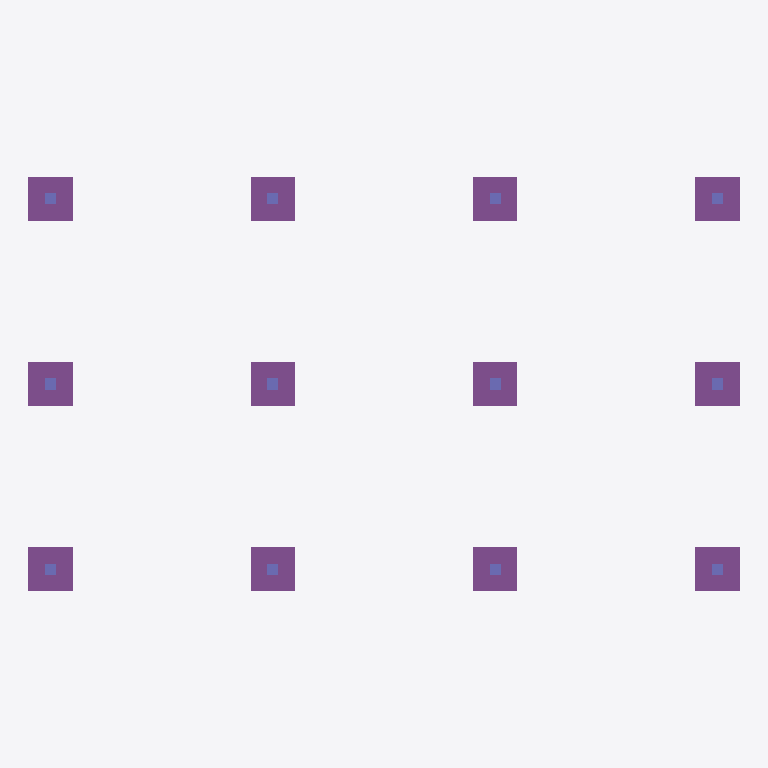
Plan cut of the same IFC building model at storey 'Niveau 1' (level 0.00 m, cut at 1.40 m), seen from above with north up, elements coloured by IFC class: 12 footings (purple), 12 columns (violet). Cut surfaces are drawn darker.
Extent 19.2 m × 11.2 m × 6.8 m (x, y, z). Storeys (3): Fondations at -0.80 m; Niveau 1 at 0.00 m; Niveau 2 at 3.00 m. Elements (72): 34 IfcBeam, 24 IfcColumn, 12 IfcFooting, 2 IfcSlab.

HEADER;
FILE_DESCRIPTION(('ViewDefinition [CoordinationView_V2.0]'),'2;1');
FILE_NAME('frame.ifc2x3.ifc','2026-01-01T00:00:00',(''),(''),'bimble (version)','bimble','');
FILE_SCHEMA(('IFC2X3'));
ENDSEC;
DATA;
#16=IFCPROJECT('1ECFGZP4n20ADaVDzRQc6J',#1142,'Concrete frame 3x2x2',$,$,$,$,(#14),#11);
#18=IFCSITE('24iRmPJEuGZKmhVgNqicyR',#1142,'Site',$,$,#17,$,$,.ELEMENT.,$,$,$,$,$);
#20=IFCBUILDING('3S50QIFi3RTlrcI6MgJC7G',#1142,'Building',$,$,#19,$,$,.ELEMENT.,$,$,$);
#26=IFCBUILDINGSTOREY('04Aobkc8v6$94cGl_9HNVX',#1142,'Fondations',$,$,#25,$,$,.ELEMENT.,-800.0);
#30=IFCBUILDINGSTOREY('1uAZA0Yfn05f$xRd1k4uPR',#1142,'Niveau 1',$,$,#29,$,$,.ELEMENT.,0.0);
#34=IFCBUILDINGSTOREY('1jLno3kWj4Hfl6pUGBDd7E',#1142,'Niveau 2',$,$,#33,$,$,.ELEMENT.,3000.0);
#76=IFCFOOTING('03dpTFfU58oAzh8$WYDhNY',#1142,'S32',$,$,#71,#75,$,.PAD_FOOTING.);
#536=IFCFOOTING('286nabgUT7Nuyn4CLVqVwT',#1142,'S02',$,$,#531,#535,$,.PAD_FOOTING.);
#581=IFCFOOTING('2Aj0XLfLvCBgTekipZDkmF',#1142,'S30',$,$,#576,#580,$,.PAD_FOOTING.);
#1091=IFCFOOTING('3mHa9qXV958hP5Cyhml971',#1142,'S00',$,$,#1086,#1090,$,.PAD_FOOTING.);
#641=IFCFOOTING('2IwHl6Kj13iAwpmJ49akBf',#1142,'S01',$,$,#636,#640,$,.PAD_FOOTING.);
#926=IFCFOOTING('39nr4aNJj0phDQygwRqg9C',#1142,'S31',$,$,#921,#925,$,.PAD_FOOTING.);
#136=IFCFOOTING('0C098WdN9FcBpYxj5ZWGa2',#1142,'S22',$,$,#131,#135,$,.PAD_FOOTING.);
#701=IFCFOOTING('2LPVdACbb1PRfgNh6ZAfri',#1142,'S10',$,$,#696,#700,$,.PAD_FOOTING.);
#851=IFCFOOTING('3$M7JmKuL3Fvtr372XZKyV',#1142,'S12',$,$,#846,#850,$,.PAD_FOOTING.);
#956=IFCFOOTING('3MXGLKfpHFCwzC2p$C4Rly',#1142,'S20',$,$,#951,#955,$,.PAD_FOOTING.);
#211=IFCFOOTING('0Zz4pWNAXBZw6qkIP8aYH0',#1142,'S21',$,$,#206,#210,$,.PAD_FOOTING.);
#896=IFCFOOTING('31sRikne5C1Rc_wwf4Uk_U',#1142,'S11',$,$,#891,#895,$,.PAD_FOOTING.);
#301=IFCCOLUMN('0svT5hRin94BdWGBOHxd1z',#1142,'P1.01',$,$,#296,#300,$);
#456=IFCCOLUMN('1qS_JeYy127ekf6aiouTzt',#1142,'P1.11',$,$,#451,#455,$);
#746=IFCCOLUMN('2UMzCG3Hb6wP0s0jPOMeXv',#1142,'P1.21',$,$,#741,#745,$);
#806=IFCCOLUMN('2obkjxoQvBt9rHcfSmv2Az',#1142,'P1.31',$,$,#801,#805,$);
#241=IFCCOLUMN('0imkvtOTj70hSKyT$2ZSsA',#1142,'P1.20',$,$,#236,#240,$);
#271=IFCCOLUMN('0rA3PE9OT0NOleE1Zsi9z0',#1142,'P1.32',$,$,#266,#270,$);
#596=IFCCOLUMN('2Bzd0$uS9ABu4n5nKJQA6s',#1142,'P1.12',$,$,#591,#595,$);
#626=IFCCOLUMN('2HHopVL3L1y8iVhHmYpqEM',#1142,'P1.22',$,$,#621,#625,$);
#686=IFCCOLUMN('2KmXk9zn1FAPxjTPfLpwLP',#1142,'P1.10',$,$,#681,#685,$);
#671=IFCCOLUMN('2KPN30lhPFjgLXUssHOgTR',#1142,'P1.30',$,$,#666,#670,$);
#731=IFCCOLUMN('2P97ZHH3v3XutfaphHA_Tu',#1142,'P1.00',$,$,#726,#730,$);
#1121=IFCCOLUMN('3xel6VtpTBI9Dje_G0dY4p',#1142,'P1.02',$,$,#1116,#1120,$);
ENDSEC;
